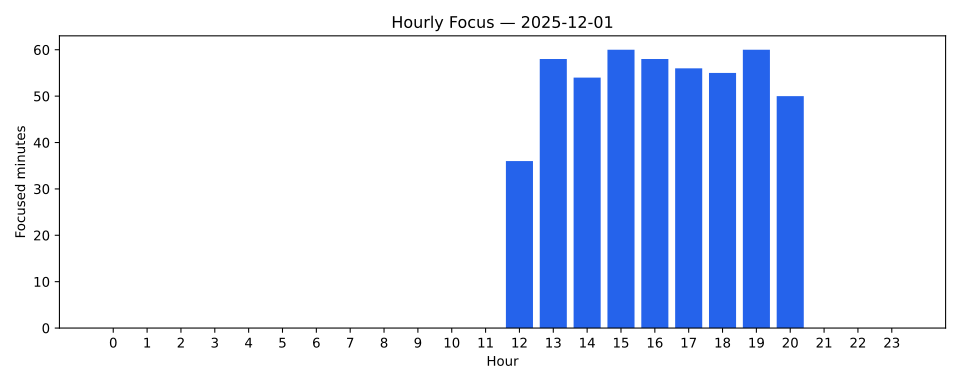

The file beside this chart, header and first rows:
hour, time, pct, minutes
0, 00:00, 0%, 0
1, 00:00, 0%, 0
2, 00:00, 0%, 0
3, 00:00, 0%, 0
4, 00:00, 0%, 0
5, 00:00, 0%, 0
6, 00:00, 0%, 0
7, 00:00, 0%, 0
8, 00:00, 0%, 0
9, 00:00, 0%, 0
10, 00:00, 0%, 0
11, 00:00, 0%, 0
12, 00:36, 43%, 36
13, 00:58, 70%, 58
14, 01:15, 90%, 54
15, 01:23, 100%, 60
16, 00:58, 70%, 58
17, 00:56, 68%, 56
18, 00:55, 66%, 55
19, 01:00, 72%, 60
20, 00:50, 60%, 50
21, 00:00, 0%, 0
22, 00:00, 0%, 0
23, 00:00, 0%, 0
